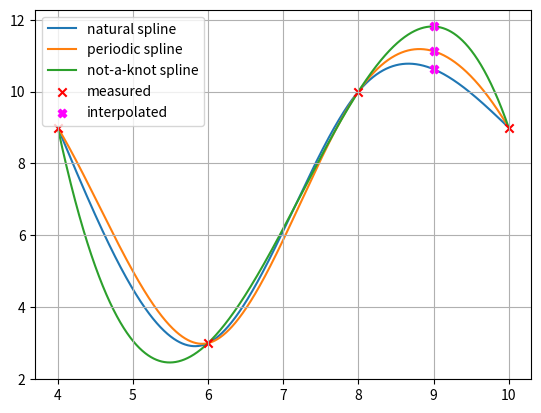

Generate this figure with matplotlib:
import numpy as np
import matplotlib.pyplot as plt

"""
=======================================================================================================================
INPUT
=======================================================================================================================
"""

x = np.array([4, 6, 8, 10], dtype=np.float64)  # Stützpunkte (Knoten) xi
y = np.array([9, 3, 10, 9], dtype=np.float64)  # Stützpunkte (Knoten) yi

x_int = 9  # Zu interpolierender Wert

"""
=======================================================================================================================
"""

i_int = np.max(np.where(x <= x_int))  # Finde die Stützstelle, deren x-Wert am grössten, aber gerade noch kleiner ist als x_int

n = x.shape[0] - 1  # Anzahl Spline-Polynome

xx = np.arange(x[0], x[-1], (x[-1] - x[0]) / 10000)  # Plot-X-Werte
xxi = [np.max(np.where(x <= xxk)) for xxk in xx]  # Bestimme für jeden x-Wert, welches Spline-Polynom gilt

# Allgemeine Spline 3. Grades und deren Ableitungen:
# Si(x) = ai + bi(x - xi) + ci(x - xi)^2 + di(x - xi)^3
# Si'(x) = bi + ci * 2(x - xi) + di * 3(x - xi)^2
# Si''(x) = ci * 2 + di * 6(x - xi)
# Si'''(x) = di * 6

# Natürliche kubische Spline-Interpolation mit 4 Stützstellen
# -----------------------------------------------------------
A_nat = np.array([
   # a0 a1 a2 b0 b1 b2 c0 c1 c2 d0 d1 d2
    [1, 0, 0, 0, 0, 0, 0, 0, 0, 0, 0, 0],  # S0(x0) = y0 <=> a0 + b0(x0 - x0) + c0(x0 - x0)^2 + d0(x0 - x0)^3 = y0 <=> a0 = y0 (Spline 0 muss durch (x0, y0) gehen)
    [0, 1, 0, 0, 0, 0, 0, 0, 0, 0, 0, 0],  # S1(x1) = y1 <=> a1 + b1(x1 - x1) + c1(x1 - x1)^2 + d1(x1 - x1)^3 = y1 <=> a1 = y1 (Spline 1 muss durch (x1, y1) gehen)
    [0, 0, 1, 0, 0, 0, 0, 0, 0, 0, 0, 0],  # S2(x2) = y2 <=> a2 + b2(x2 - x2) + c2(x2 - x2)^2 + d2(x2 - x2)^3 = y2 <=> a2 = y2 (Spline 2 muss durch (x2, y2) gehen)
    [1, 0, 0, x[1]-x[0], 0, 0, (x[1]-x[0])**2, 0, 0, (x[1]-x[0])**3, 0, 0],  # S0(x1) = S1(x1) <=> S0(x1) = y1 <=> a0 + b0(x1 - x0) + c0(x1 - x0)^2 + d0(x1 - x0)^3 = y1 (Spline 0 und 1 müssen sich im Punkt (x1, y1) treffen <=> Spline 0 muss durch (x1, y1) gehen)
    [0, 1, 0, 0, x[2]-x[1], 0, 0, (x[2]-x[1])**2, 0, 0, (x[2]-x[1])**3, 0],  # S1(x2) = S2(x2) <=> S2(x2) = y2 <=> a1 + b1(x2 - x1) + c1(x2 - x1)^2 + d1(x2 - x1)^3 = y2 (Spline 1 und 2 müssen sich im Punkt (x2, y2) treffen <=> Spline 1 muss durch (x2, y2) gehen)
    [0, 0, 1, 0, 0, x[3]-x[2], 0, 0, (x[3]-x[2])**2, 0, 0, (x[3]-x[2])**3],  # S2(x3) = y3 <=> a2 + b2(x3 - x2) + c2(x3 - x2)^2 + d2(x3 - x2)^3 = y3 (Spline 2 muss durch (x3, y3) gehen (letzter Stützpunkt))
    [0, 0, 0, 1, -1, 0, 2*(x[1]-x[0]), 0, 0, 3*(x[1]-x[0])**2, 0, 0],  # S0'(x1) = S1'(x1) <=> S0'(x1) - S1'(x1) = 0 <=> b0 - b1 + c0 * 2(x1 - x0) - c1 * 2(x1 - x1) + d0 * 3(x1 - x0)^2 - d1 * 3(x1 - x1)^2 = 0 <=> b0 - b1 + c0 * 2(x1 - x0) + d0 * 3(x1 - x0)^2 = 0 (Keine Knicke zwischen S0 und S1)
    [0, 0, 0, 0, 1, -1, 0, 2*(x[2]-x[1]), 0, 0, 3*(x[2]-x[1])**2, 0],  # S1'(x2) = S2'(x2) <=> S1'(x2) - S2'(x2) = 0 <=> b1 - b2 + c1 * 2(x2 - x1) - c2 * 2(x2 - x2) + d1 * 3(x2 - x1)^2 - d2 * 3(x2 - x2)^2 = 0 <=> b1 - b2 + c1 * 2(x2 - x1) + d1 * 3(x2 - x1)^2 = 0 (Keine Knicke zwischen S1 und S2)
    [0, 0, 0, 0, 0, 0, 2, -2, 0, 6*(x[1]-x[0]), 0, 0],  # S0''(x1) = S1''(x1) <=> S0''(x1) - S1''(x1) = 0 <=> c0 * 2 - c1 * 2 + d0 * 6(x1 - x0) - d0 * 6(x1 - x1) = 0 <=> c0 * 2 - c1 * 2 + d0 * 6(x1 - x0) = 0 (Gleiche Krümmung zwischen S0 und S1)
    [0, 0, 0, 0, 0, 0, 0, 2, -2, 0, 6*(x[2]-x[1]), 0],  # S1''(x2) = S2''(x2) <=> S1''(x2) - S2''(x2) = 0 <=> c1 * 2 - c2 * 2 + d1 * 6(x2 - x1) - d1 * 6(x2 - x2) = 0 <=> c1 * 2 - c2 * 2 + d1 * 6(x2 - x1) = 0 (Gleiche Krümmung zwischen S1 und S2)
    [0, 0, 0, 0, 0, 0, 2, 0, 0, 0, 0, 0],              # NATÜRLICHE SPLINE: S0''(x0) = 0 <=> c0 * 2 + d0 * 6(x0 - x0) = 0 <=> c0 * 2 = 0 (Krümmung in Knoten x0 soll 0 sein)
    [0, 0, 0, 0, 0, 0, 0, 0, 2, 0, 0, 6*(x[3]-x[2])]   # NATÜRLICHE SPLINE: S2''(x3) = 0 <=> c2 * 2 + d2 * 6(x3 - x2) = 0 (Krümmung in Knoten x3 soll 0 sein)
], dtype=np.float64)

b_nat = np.array([
    y[0],  # S0(x0) = y0
    y[1],  # S1(x1) = y1
    y[2],  # S2(x2) = y2
    y[1],  # S0(x1) = y1
    y[2],  # S2(x2) = y2
    y[3],  # S2(x3) = y3
    0,  # S0'(x1) - S1'(x1) = 0
    0,  # S1'(x2) - S2'(x2) = 0
    0,  # S0''(x1) - S1''(x1) = 0
    0,  # S1''(x2) - S2''(x2) = 0
    0,  # S0''(x0) = 0
    0,  # S2''(x3) = 0
], dtype=np.float64)

abcd_nat = np.linalg.solve(A_nat, b_nat)
a_nat = abcd_nat[0:3]
b_nat = abcd_nat[3:6]
c_nat = abcd_nat[6:9]
d_nat = abcd_nat[9:]

y_int_nat = a_nat[i_int] + b_nat[i_int] * (x_int - x[i_int]) + c_nat[i_int] * (x_int - x[i_int]) ** 2 + d_nat[i_int] * (x_int - x[i_int]) ** 3
yy_nat = [a_nat[xxi[k]] + b_nat[xxi[k]] * (xx[k] - x[xxi[k]]) + c_nat[xxi[k]] * (xx[k] - x[xxi[k]]) ** 2 + d_nat[xxi[k]] * (xx[k] - x[xxi[k]]) ** 3 for k in range(xx.shape[0])]

# ======================================================================================================================

# Periodische kubische Spline-Interpolation mit 4 Stützstellen
# ------------------------------------------------------------
A_prd = np.array([
   # a0 a1 a2 b0 b1 b2 c0 c1 c2 d0 d1 d2
    [1, 0, 0, 0, 0, 0, 0, 0, 0, 0, 0, 0],  # S0(x0) = y0 <=> a0 + b0(x0 - x0) + c0(x0 - x0)^2 + d0(x0 - x0)^3 = y0 <=> a0 = y0 (Spline 0 muss durch (x0, y0) gehen)
    [0, 1, 0, 0, 0, 0, 0, 0, 0, 0, 0, 0],  # S1(x1) = y1 <=> a1 + b1(x1 - x1) + c1(x1 - x1)^2 + d1(x1 - x1)^3 = y1 <=> a1 = y1 (Spline 1 muss durch (x1, y1) gehen)
    [0, 0, 1, 0, 0, 0, 0, 0, 0, 0, 0, 0],  # S2(x2) = y2 <=> a2 + b2(x2 - x2) + c2(x2 - x2)^2 + d2(x2 - x2)^3 = y2 <=> a2 = y2 (Spline 2 muss durch (x2, y2) gehen)
    [1, 0, 0, x[1]-x[0], 0, 0, (x[1]-x[0])**2, 0, 0, (x[1]-x[0])**3, 0, 0],  # S0(x1) = S1(x1) <=> S0(x1) = y1 <=> a0 + b0(x1 - x0) + c0(x1 - x0)^2 + d0(x1 - x0)^3 = y1 (Spline 0 und 1 müssen sich im Punkt (x1, y1) treffen <=> Spline 0 muss durch (x1, y1) gehen)
    [0, 1, 0, 0, x[2]-x[1], 0, 0, (x[2]-x[1])**2, 0, 0, (x[2]-x[1])**3, 0],  # S1(x2) = S2(x2) <=> S2(x2) = y2 <=> a1 + b1(x2 - x1) + c1(x2 - x1)^2 + d1(x2 - x1)^3 = y2 (Spline 1 und 2 müssen sich im Punkt (x2, y2) treffen <=> Spline 1 muss durch (x2, y2) gehen)
    [0, 0, 1, 0, 0, x[3]-x[2], 0, 0, (x[3]-x[2])**2, 0, 0, (x[3]-x[2])**3],  # S2(x3) = y3 <=> a2 + b2(x3 - x2) + c2(x3 - x2)^2 + d2(x3 - x2)^3 = y3 (Spline 2 muss durch (x3, y3) gehen (letzter Stützpunkt))
    [0, 0, 0, 1, -1, 0, 2*(x[1]-x[0]), 0, 0, 3*(x[1]-x[0])**2, 0, 0],  # S0'(x1) = S1'(x1) <=> S0'(x1) - S1'(x1) = 0 <=> b0 - b1 + c0 * 2(x1 - x0) - c1 * 2(x1 - x1) + d0 * 3(x1 - x0)^2 - d1 * 3(x1 - x1)^2 = 0 <=> b0 - b1 + c0 * 2(x1 - x0) + d0 * 3(x1 - x0)^2 = 0 (Keine Knicke zwischen S0 und S1)
    [0, 0, 0, 0, 1, -1, 0, 2*(x[2]-x[1]), 0, 0, 3*(x[2]-x[1])**2, 0],  # S1'(x2) = S2'(x2) <=> S1'(x2) - S2'(x2) = 0 <=> b1 - b2 + c1 * 2(x2 - x1) - c2 * 2(x2 - x2) + d1 * 3(x2 - x1)^2 - d2 * 3(x2 - x2)^2 = 0 <=> b1 - b2 + c1 * 2(x2 - x1) + d1 * 3(x2 - x1)^2 = 0 (Keine Knicke zwischen S1 und S2)
    [0, 0, 0, 0, 0, 0, 2, -2, 0, 6*(x[1]-x[0]), 0, 0],  # S0''(x1) = S1''(x1) <=> S0''(x1) - S1''(x1) = 0 <=> c0 * 2 - c1 * 2 + d0 * 6(x1 - x0) - d0 * 6(x1 - x1) = 0 <=> c0 * 2 - c1 * 2 + d0 * 6(x1 - x0) = 0 (Gleiche Krümmung zwischen S0 und S1)
    [0, 0, 0, 0, 0, 0, 0, 2, -2, 0, 6*(x[2]-x[1]), 0],  # S1''(x2) = S2''(x2) <=> S1''(x2) - S2''(x2) = 0 <=> c1 * 2 - c2 * 2 + d1 * 6(x2 - x1) - d1 * 6(x2 - x2) = 0 <=> c1 * 2 - c2 * 2 + d1 * 6(x2 - x1) = 0 (Gleiche Krümmung zwischen S1 und S2)
    [0, 0, 0, 1, 0, -1, 0, 0, -2*(x[3]-x[2]), 0, 0, -3*(x[3]-x[2])**2],  # PERIODISCHE SPLINE: S0'(x0) = S2'(x3) <=> S0'(x0) - S2'(x3) = 0 <=> b0 - b2 + c0 * 2(x0 - x0) - c2 * 2(x3 - x2) + d0 * 3(x0 - x0)^2 - d2 * 3(x3 - x2)^2 = 0 <=> b0 - b2 - c2 * 2(x3 - x2) - d2 * 3(x3 - x2)^2 = 0 (Gleiche Steigung am Anfang und Ende)
    [0, 0, 0, 0, 0, 0, 2, 0, -2, 0, 0, -6*(x[3]-x[2])]  # PERIODISCHE SPLINE: S0''(x0) = S2''(x3) <=> S0''(x0) - S2''(x3) = 0 <=> c0 * 2 - c2 * 2 + d0 * 6(x0 - x0) - d2 * 6(x3 -x2) = 0 <=> c0 * 2 - c2 * 2 - d2 * 6(x3 -x2) = 0 (Gleiche Krümmung am Anfang und Ende)
], dtype=np.float64)

b_prd = np.array([
    y[0],  # S0(x0) = y0
    y[1],  # S1(x1) = y1
    y[2],  # S2(x2) = y2
    y[1],  # S0(x1) = y1
    y[2],  # S2(x2) = y2
    y[3],  # S2(x3) = y3
    0,  # S0'(x1) - S1'(x1) = 0
    0,  # S1'(x2) - S2'(x2) = 0
    0,  # S0''(x1) - S1''(x1) = 0
    0,  # S1''(x2) - S2''(x2) = 0
    0,  # S0'(x0) - S2'(x3) = 0
    0,  # S0''(x0) - S2''(x3) = 0
], dtype=np.float64)

abcd_prd = np.linalg.solve(A_prd, b_prd)
a_prd = abcd_prd[0:3]
b_prd = abcd_prd[3:6]
c_prd = abcd_prd[6:9]
d_prd = abcd_prd[9:]

y_int_prd = a_prd[i_int] + b_prd[i_int] * (x_int - x[i_int]) + c_prd[i_int] * (x_int - x[i_int]) ** 2 + d_prd[i_int] * (x_int - x[i_int]) ** 3
yy_prd = [a_prd[xxi[k]] + b_prd[xxi[k]] * (xx[k] - x[xxi[k]]) + c_prd[xxi[k]] * (xx[k] - x[xxi[k]]) ** 2 + d_prd[xxi[k]] * (xx[k] - x[xxi[k]]) ** 3 for k in range(xx.shape[0])]

# ======================================================================================================================

# Not-a-knot kubische Spline-Interpolation mit 4 Stützstellen
# -----------------------------------------------------------
A_nak = np.array([
   # a0 a1 a2 b0 b1 b2 c0 c1 c2 d0 d1 d2
    [1, 0, 0, 0, 0, 0, 0, 0, 0, 0, 0, 0],  # S0(x0) = y0 <=> a0 + b0(x0 - x0) + c0(x0 - x0)^2 + d0(x0 - x0)^3 = y0 <=> a0 = y0 (Spline 0 muss durch (x0, y0) gehen)
    [0, 1, 0, 0, 0, 0, 0, 0, 0, 0, 0, 0],  # S1(x1) = y1 <=> a1 + b1(x1 - x1) + c1(x1 - x1)^2 + d1(x1 - x1)^3 = y1 <=> a1 = y1 (Spline 1 muss durch (x1, y1) gehen)
    [0, 0, 1, 0, 0, 0, 0, 0, 0, 0, 0, 0],  # S2(x2) = y2 <=> a2 + b2(x2 - x2) + c2(x2 - x2)^2 + d2(x2 - x2)^3 = y2 <=> a2 = y2 (Spline 2 muss durch (x2, y2) gehen)
    [1, 0, 0, x[1]-x[0], 0, 0, (x[1]-x[0])**2, 0, 0, (x[1]-x[0])**3, 0, 0],  # S0(x1) = S1(x1) <=> S0(x1) = y1 <=> a0 + b0(x1 - x0) + c0(x1 - x0)^2 + d0(x1 - x0)^3 = y1 (Spline 0 und 1 müssen sich im Punkt (x1, y1) treffen <=> Spline 0 muss durch (x1, y1) gehen)
    [0, 1, 0, 0, x[2]-x[1], 0, 0, (x[2]-x[1])**2, 0, 0, (x[2]-x[1])**3, 0],  # S1(x2) = S2(x2) <=> S2(x2) = y2 <=> a1 + b1(x2 - x1) + c1(x2 - x1)^2 + d1(x2 - x1)^3 = y2 (Spline 1 und 2 müssen sich im Punkt (x2, y2) treffen <=> Spline 1 muss durch (x2, y2) gehen)
    [0, 0, 1, 0, 0, x[3]-x[2], 0, 0, (x[3]-x[2])**2, 0, 0, (x[3]-x[2])**3],  # S2(x3) = y3 <=> a2 + b2(x3 - x2) + c2(x3 - x2)^2 + d2(x3 - x2)^3 = y3 (Spline 2 muss durch (x3, y3) gehen (letzter Stützpunkt))
    [0, 0, 0, 1, -1, 0, 2*(x[1]-x[0]), 0, 0, 3*(x[1]-x[0])**2, 0, 0],  # S0'(x1) = S1'(x1) <=> S0'(x1) - S1'(x1) = 0 <=> b0 - b1 + c0 * 2(x1 - x0) - c1 * 2(x1 - x1) + d0 * 3(x1 - x0)^2 - d1 * 3(x1 - x1)^2 = 0 <=> b0 - b1 + c0 * 2(x1 - x0) + d0 * 3(x1 - x0)^2 = 0 (Keine Knicke zwischen S0 und S1)
    [0, 0, 0, 0, 1, -1, 0, 2*(x[2]-x[1]), 0, 0, 3*(x[2]-x[1])**2, 0],  # S1'(x2) = S2'(x2) <=> S1'(x2) - S2'(x2) = 0 <=> b1 - b2 + c1 * 2(x2 - x1) - c2 * 2(x2 - x2) + d1 * 3(x2 - x1)^2 - d2 * 3(x2 - x2)^2 = 0 <=> b1 - b2 + c1 * 2(x2 - x1) + d1 * 3(x2 - x1)^2 = 0 (Keine Knicke zwischen S1 und S2)
    [0, 0, 0, 0, 0, 0, 2, -2, 0, 6*(x[1]-x[0]), 0, 0],  # S0''(x1) = S1''(x1) <=> S0''(x1) - S1''(x1) = 0 <=> c0 * 2 - c1 * 2 + d0 * 6(x1 - x0) - d0 * 6(x1 - x1) = 0 <=> c0 * 2 - c1 * 2 + d0 * 6(x1 - x0) = 0 (Gleiche Krümmung zwischen S0 und S1)
    [0, 0, 0, 0, 0, 0, 0, 2, -2, 0, 6*(x[2]-x[1]), 0],  # S1''(x2) = S2''(x2) <=> S1''(x2) - S2''(x2) = 0 <=> c1 * 2 - c2 * 2 + d1 * 6(x2 - x1) - d1 * 6(x2 - x2) = 0 <=> c1 * 2 - c2 * 2 + d1 * 6(x2 - x1) = 0 (Gleiche Krümmung zwischen S1 und S2)
    [0, 0, 0, 0, 0, 0, 0, 0, 0, 6, -6, 0],  # NOT-A-KNOT: S0'''(x1) = S1'''(x1) <=> S0'''(x1) - S1'''(x1) = 0 <=> d0 * 6 - d1 * 6 = 0
    [0, 0, 0, 0, 0, 0, 0, 0, 0, 0, 6, -6]  # NOT-A-KNOT: S1'''(x2) = S2'''(x2) <=> S1'''(x2) - S2'''(x2) = 0 <=> d1 * 6 - d2 * 6 = 0
], dtype=np.float64)

b_nak = np.array([
    y[0],  # S0(x0) = y0
    y[1],  # S1(x1) = y1
    y[2],  # S2(x2) = y2
    y[1],  # S0(x1) = y1
    y[2],  # S2(x2) = y2
    y[3],  # S2(x3) = y3
    0,  # S0'(x1) - S1'(x1) = 0
    0,  # S1'(x2) - S2'(x2) = 0
    0,  # S0''(x1) - S1''(x1) = 0
    0,  # S1''(x2) - S2''(x2) = 0
    0,  # S0'''(x1) - S1'''(x1) = 0
    0,  # S1'''(x2) - S2'''(x2) = 0
], dtype=np.float64)

abcd_nak = np.linalg.solve(A_nak, b_nak)
a_nak = abcd_nak[0:3]
b_nak = abcd_nak[3:6]
c_nak = abcd_nak[6:9]
d_nak = abcd_nak[9:]

y_int_nak = a_nak[i_int] + b_nak[i_int] * (x_int - x[i_int]) + c_nak[i_int] * (x_int - x[i_int]) ** 2 + d_nak[i_int] * (x_int - x[i_int]) ** 3
yy_nak = [a_nak[xxi[k]] + b_nak[xxi[k]] * (xx[k] - x[xxi[k]]) + c_nak[xxi[k]] * (xx[k] - x[xxi[k]]) ** 2 + d_nak[xxi[k]] * (xx[k] - x[xxi[k]]) ** 3 for k in range(xx.shape[0])]


plt.figure(1)
plt.grid()
plt.plot(xx, yy_nat, zorder=0, label='natural spline')
plt.plot(xx, yy_prd, zorder=0, label='periodic spline')
plt.plot(xx, yy_nak, zorder=0, label='not-a-knot spline')
plt.scatter(x, y, marker='x', color='r', zorder=1, label='measured')
plt.scatter(x_int, y_int_nat, marker='X', color='fuchsia', label='interpolated')
plt.scatter(x_int, y_int_prd, marker='X', color='fuchsia')
plt.scatter(x_int, y_int_nak, marker='X', color='fuchsia')
plt.legend()
plt.show()
